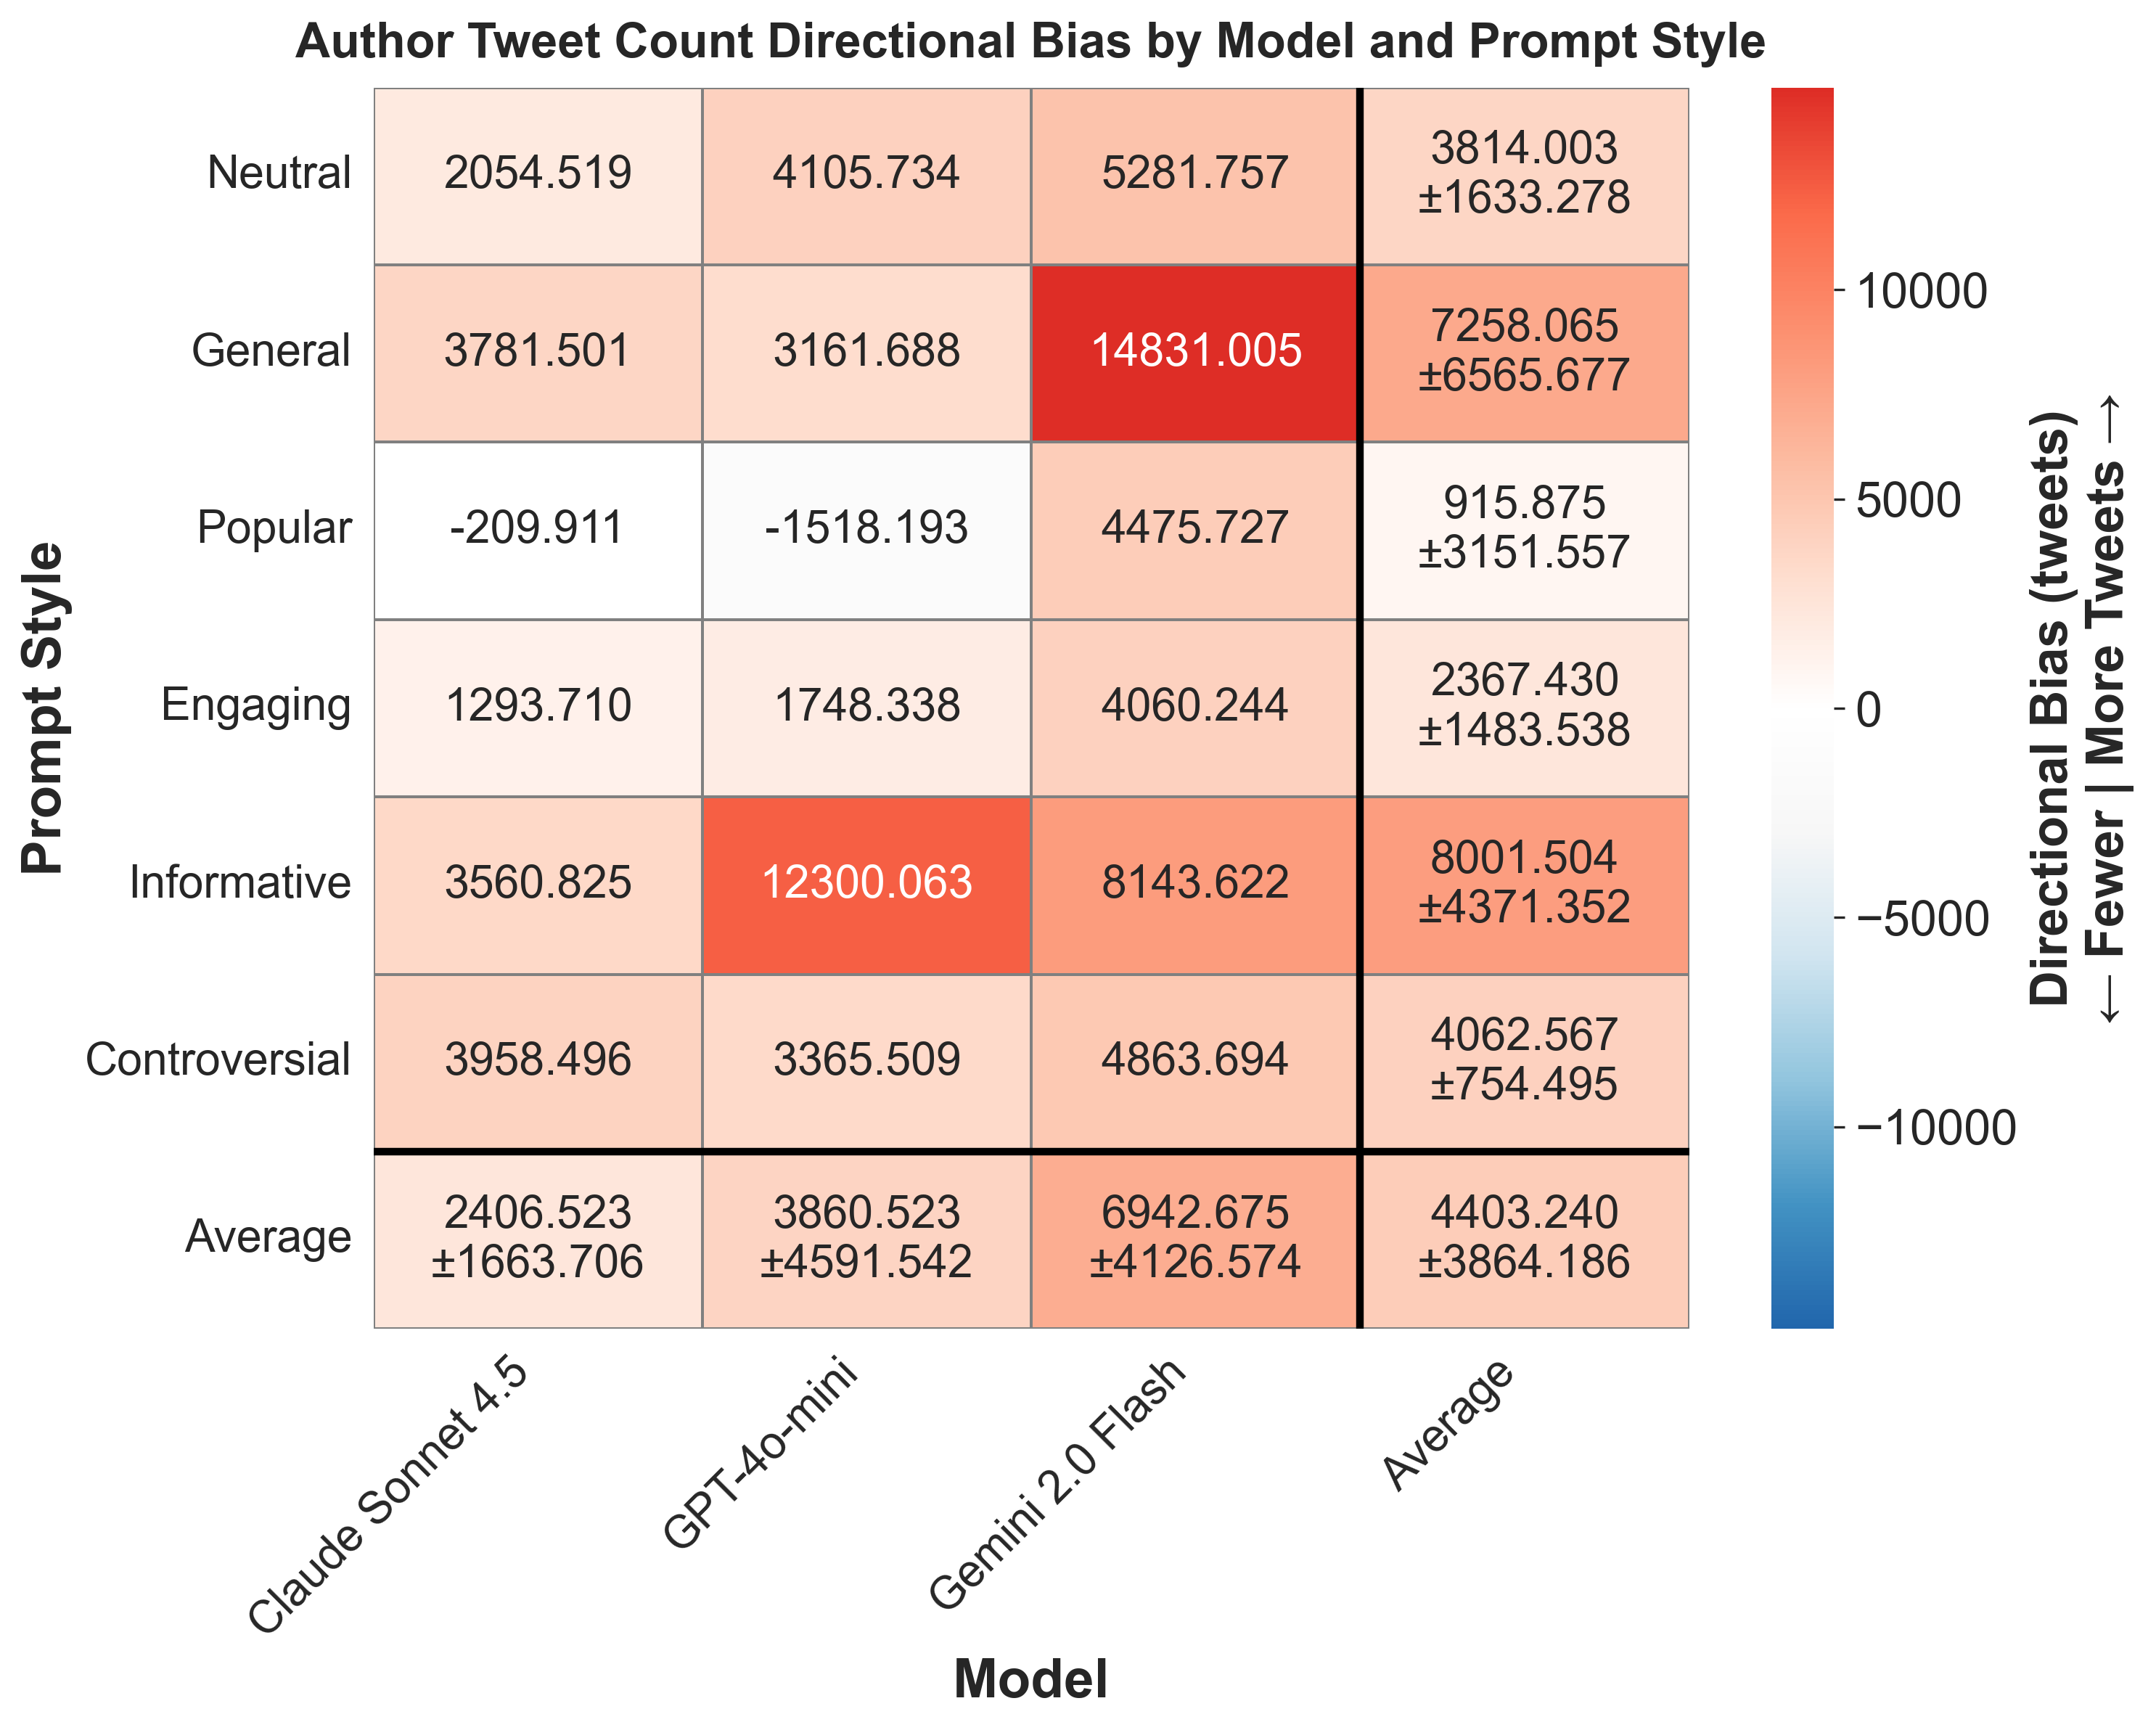

Data behind this chart, as committed beside it:
provider, prompt_style, mean_bias, std_bias, provider_label
anthropic, controversial, 3958, , Claude Sonnet 4.5
anthropic, engaging, 1294, , Claude Sonnet 4.5
anthropic, general, 3782, , Claude Sonnet 4.5
anthropic, informative, 3561, , Claude Sonnet 4.5
anthropic, neutral, 2055, , Claude Sonnet 4.5
anthropic, popular, -209.9, , Claude Sonnet 4.5
gemini, controversial, 4864, , Gemini 2.0 Flash
gemini, engaging, 4060, , Gemini 2.0 Flash
gemini, general, 14831, , Gemini 2.0 Flash
gemini, informative, 8144, , Gemini 2.0 Flash
gemini, neutral, 5282, , Gemini 2.0 Flash
gemini, popular, 4476, , Gemini 2.0 Flash
openai, controversial, 3366, , GPT-4o-mini
openai, engaging, 1748, , GPT-4o-mini
openai, general, 3162, , GPT-4o-mini
openai, informative, 12300, , GPT-4o-mini
openai, neutral, 4106, , GPT-4o-mini
openai, popular, -1518, , GPT-4o-mini
